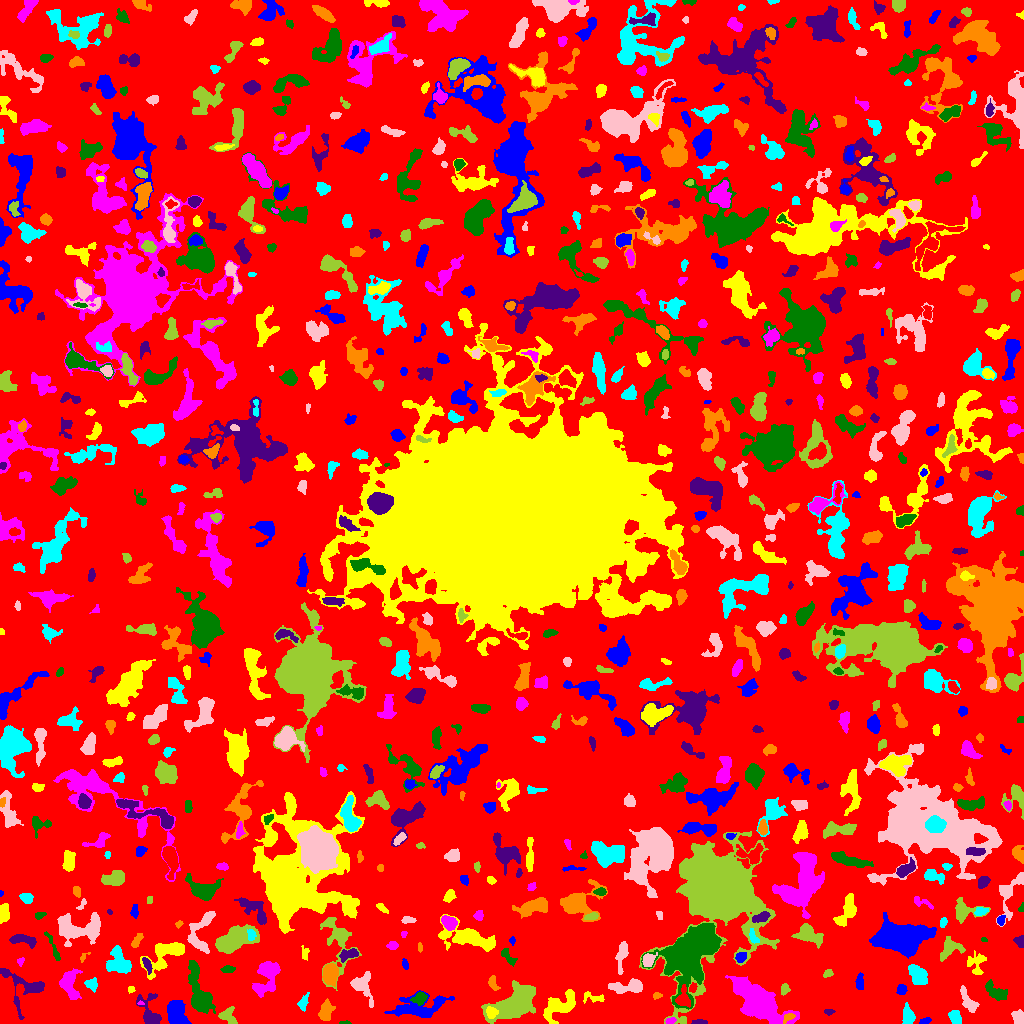

The data file committed next to this chart (first rows):
ID, X, Y, A, B, theta, total_flux, mu_max, mu_median, mu_mean, R_fwhm, R_e, R10, R90, x_start, x_end, y_start, y_end, area, greylevel
0, 518, 509.5, 303.9, 300.7, 0.5991, 1423980, 11.0, 2.0, 1.946, 67.89, 229.5, 88.45, 368.7, 0, 1023, 0, 1023, 731636, 1.946
1, 924.6, 1.949, 2.599, 1.452, 0.3129, 216.0, 9.0, 2.5, 3.176, 2.394, 2.257, 0.7979, 3.785, 919, 931, 0, 6, 68, 8.176
2, 559.4, 17.56, 9.457, 4.617, 0.5474, 1943, 10.0, 3.0, 3.612, 7.421, 6.864, 2.585, 11.01, 543, 575, 0, 34, 538, 7.612
3, 670.3, 2.62, 2.563, 1.509, 0.2697, 150.0, 4.0, 2.0, 2.381, 3.868, 2.523, 0.9772, 3.827, 665, 676, 0, 6, 63, 9.381
4, 344.6, 0.6867, 3.043, 0.7382, -0.02952, 83.0, 4.0, 2.0, 2.243, 2.877, 1.871, 0.7979, 2.821, 339, 351, 0, 3, 37, 7.243
5, 699.6, 1.24, 3.447, 1.103, -0.02489, 150.0, 5.0, 2.0, 2.143, 3.141, 2.459, 0.9772, 3.742, 691, 707, 0, 4, 70, 7.143
6, 788.3, 6.209, 3.361, 1.763, 0.5093, 153.0, 3.0, 2.0, 1.8, 3.989, 2.932, 1.262, 4.583, 783, 795, 0, 10, 85, 10.8
7, 907.5, 7.539, 4.705, 2.742, -1.443, 547.0, 7.0, 3.0, 2.763, 4.442, 4.297, 1.693, 6.747, 902, 915, 0, 21, 198, 6.763
8, 1018, 6.013, 3.318, 2.773, -1.437, 609.0, 7.0, 4.0, 4.033, 5.078, 3.827, 1.596, 5.997, 1011, 1023, 0, 14, 151, 8.033
9, 513.9, 20.06, 13.48, 6.547, 0.5637, 6896, 13.0, 6.0, 6.152, 12.59, 10.7, 4.26, 16.45, 481, 535, 0, 43, 1121, 9.152
10, 40.0, 12.84, 4.989, 2.026, 0.3563, 265.0, 4.0, 2.0, 2.227, 5.323, 3.613, 1.382, 5.293, 33, 52, 8, 19, 119, 6.227
11, 418.2, 15.63, 15.3, 5.224, 0.152, 1938, 8.0, 2.0, 2.703, 8.098, 7.919, 3.038, 12.75, 384, 454, 6, 33, 717, 6.703
12, 491, 11.26, 2.96, 2.557, -1.256, 378.0, 7.0, 3.0, 3.124, 4.029, 3.432, 1.262, 5.352, 486, 498, 5, 17, 121, 14.12
13, 757.2, 22.23, 14.27, 6.252, -0.6883, 11195, 20.0, 6.0, 7.493, 12.72, 10.91, 4.37, 17.65, 725, 799, 0, 48, 1494, 11.49
14, 199.3, 28.84, 13.78, 4.601, -1.311, 2595, 12.0, 3.0, 3.624, 6.723, 7.442, 2.706, 12.7, 188, 215, 10, 63, 716, 7.624
15, 828.8, 11.62, 2.447, 1.45, 0.02591, 93.0, 3.0, 2.0, 1.632, 3.141, 2.459, 0.9772, 3.742, 824, 835, 8, 14, 57, 6.632
16, 326, 12.91, 5.089, 2.989, 1.3, 985.0, 8.0, 4.0, 4.191, 6.676, 4.918, 1.954, 7.527, 318, 335, 3, 25, 235, 8.191
17, 955.1, 5.809, 3.604, 2.57, -1.049, 990.0, 12.0, 7.0, 6.387, 5.293, 3.909, 1.596, 5.971, 948, 961, 0, 13, 155, 9.387
18, 969, 21.09, 6.635, 2.775, -0.9859, 799.0, 9.0, 3.0, 3.343, 4.107, 4.514, 1.596, 7.548, 960, 979, 11, 38, 239, 7.343
19, 227.5, 8.154, 4.237, 3.565, -0.8829, 423.0, 5.0, 2.0, 2.147, 4.886, 4.107, 1.596, 6.507, 218, 237, 0, 17, 197, 8.147
20, 928.1, 21.67, 4.833, 1.548, -0.3294, 135.0, 3.0, 2.0, 1.709, 3.742, 2.932, 1.128, 4.514, 921, 938, 18, 27, 79, 5.709
21, 176.2, 9.974, 6.475, 3.917, -1.175, 2895, 16.0, 6.0, 6.764, 7.756, 6.232, 2.523, 9.624, 167, 191, 0, 23, 428, 10.76
22, 592.1, 25.82, 6.416, 2.644, -0.1607, 258.0, 6.0, 2.0, 1.87, 3.192, 3.613, 1.262, 5.754, 583, 604, 20, 32, 138, 5.87
23, 140.6, 20.08, 1.711, 0.9645, -0.06081, 53.0, 4.0, 2.0, 2.038, 2.326, 1.596, 0.5642, 2.459, 137, 144, 19, 23, 26, 10.04
24, 419.9, 25.53, 3.473, 2.903, 0.5262, 577.0, 8.0, 3.0, 3.747, 4.918, 3.827, 1.493, 6.077, 410, 427, 18, 32, 154, 9.747
25, 149.6, 10.63, 9.058, 4.837, -1.219, 1332, 9.0, 3.0, 3.71, 6.18, 5.754, 2.257, 9.271, 136, 161, 0, 30, 359, 7.71
26, 656.7, 27.79, 2.15, 1.558, 0.1922, 154.0, 6.0, 3.0, 2.75, 3.038, 2.185, 0.7979, 3.523, 653, 662, 24, 31, 56, 7.75
27, 303, 20.1, 3.708, 2.044, 1.245, 289.0, 6.0, 2.0, 2.294, 3.868, 3.141, 1.128, 5.441, 297, 309, 12, 31, 126, 7.294
28, 628.5, 36.76, 9.467, 2.802, 0.04728, 1271, 10.0, 3.0, 3.749, 5.944, 5.441, 2.034, 8.759, 608, 642, 30, 45, 339, 7.749
29, 784.6, 34.31, 2.733, 2.028, 1.477, 217.0, 5.0, 2.0, 2.438, 3.656, 2.985, 1.128, 4.583, 781, 790, 28, 40, 89, 6.438
30, 683.3, 24.55, 4.685, 2.959, -1.527, 983.0, 13.0, 4.0, 4.842, 4.184, 3.949, 1.596, 6.699, 675, 690, 16, 39, 203, 14.84
31, 901.1, 33.65, 2.289, 2.213, 0.7467, 111.0, 3.0, 1.0, 1.133, 3.038, 2.706, 0.9772, 4.406, 896, 907, 29, 39, 98, 6.133
32, 130.7, 34.1, 1.785, 1.637, 0.2814, 96.0, 3.0, 2.0, 2.087, 3.192, 2.185, 0.9772, 3.29, 128, 135, 30, 37, 46, 8.087
33, 267.1, 48.08, 9.166, 5.065, 1.238, 2208, 15.0, 3.0, 3.986, 4.442, 6.507, 2.257, 11.16, 252, 280, 26, 62, 554, 7.986
34, 997.1, 30.57, 5.815, 2.918, -0.592, 1104, 13.0, 3.0, 4.198, 4.107, 4.478, 1.693, 7.632, 985, 1007, 23, 44, 263, 8.198
35, 23.25, 36.9, 13.38, 9.54, -0.6201, 1775, 8.0, 3.0, 3.387, 8.098, 7.485, 2.821, 11.7, 0, 44, 4, 55, 524, 6.387
36, 493.2, 39.96, 3.721, 2.103, -1.243, 245.0, 5.0, 2.0, 2.188, 3.385, 3.29, 1.262, 5.232, 488, 500, 33, 48, 112, 6.188
37, 91.91, 39.39, 3.056, 2.543, -0.5813, 179.0, 4.0, 1.0, 1.377, 3.989, 3.141, 1.128, 5.202, 84, 97, 31, 46, 130, 7.377
38, 362, 38.06, 8.284, 5.116, -1.145, 988.0, 9.0, 2.0, 2.775, 4.26, 5.262, 1.954, 8.722, 350, 373, 16, 52, 356, 7.775
39, 827.9, 49.73, 2.593, 1.757, 0.3612, 137.0, 3.0, 2.0, 1.93, 3.7, 2.646, 1.128, 4.184, 823, 833, 46, 54, 71, 5.93
40, 879.1, 55.75, 5.169, 4.287, -1.277, 1160, 8.0, 4.0, 3.932, 7.421, 5.614, 2.257, 8.556, 870, 889, 46, 69, 295, 7.932
41, 859.9, 40.12, 3.938, 1.97, -1.526, 302.0, 5.0, 2.0, 2.496, 4.029, 3.338, 1.382, 5.293, 855, 863, 34, 51, 121, 8.496
42, 164.4, 68.99, 11.78, 5.987, 0.6692, 2648, 12.0, 4.0, 4.362, 7.506, 7.715, 2.877, 12.19, 140, 184, 44, 81, 607, 7.362
43, 69.29, 39.24, 7.624, 4.081, -1.404, 1339, 7.0, 3.0, 3.425, 7.548, 5.89, 2.459, 9.271, 59, 82, 24, 55, 391, 8.425
44, 227.4, 53.96, 3.525, 1.856, 0.04524, 185.0, 4.0, 2.0, 1.989, 4.787, 3.338, 1.262, 4.82, 220, 235, 51, 58, 93, 5.989
45, 147.5, 58.06, 4.603, 1.605, -1.197, 315.0, 5.0, 3.0, 2.89, 4.618, 3.432, 1.382, 5.109, 142, 152, 49, 66, 109, 8.89
46, 330, 49.07, 4.644, 3.074, 1.551, 1822, 16.0, 5.0, 6.114, 5.781, 4.754, 1.954, 7.756, 322, 338, 37, 60, 298, 13.11
47, 918.1, 47.95, 5.363, 3.371, -0.9081, 1085, 8.0, 3.0, 3.466, 6.747, 5.352, 2.111, 8.463, 908, 927, 39, 59, 313, 7.466
48, 622.1, 69.66, 8.118, 2.23, 1.39, 760.0, 8.0, 3.0, 3.234, 5.382, 4.583, 1.693, 7.421, 615, 628, 49, 82, 235, 7.234
49, 337.2, 82.21, 16.94, 7.678, -1.481, 1984, 7.0, 3.0, 2.966, 7.653, 8.273, 3.141, 13.07, 320, 361, 33, 106, 669, 6.966
50, 596.6, 65.4, 2.521, 1.802, 1.083, 173.0, 5.0, 1.0, 1.765, 2.877, 2.523, 0.9772, 4.37, 592, 601, 60, 71, 98, 6.765
51, 404.8, 59.31, 2.536, 1.451, -1.329, 122.0, 4.0, 2.0, 1.906, 3.432, 2.394, 0.9772, 3.827, 402, 408, 54, 65, 64, 6.906
52, 305, 69.18, 3.658, 1.246, -1.498, 65.0, 2.0, 0.0, 0.7738, 3.613, 2.257, 0.9772, 3.29, 301, 309, 63, 78, 84, 6.774
53, 20.61, 62.17, 2.154, 1.454, 1.111, 64.0, 3.0, 1.0, 1.231, 2.394, 2.111, 0.7979, 3.432, 17, 24, 57, 66, 52, 7.231
54, 507.2, 67.62, 5.359, 2.012, -0.8989, 326.0, 6.0, 2.0, 2.329, 4.107, 3.568, 1.262, 5.809, 501, 517, 57, 75, 140, 6.329
55, 348.3, 68.96, 4.997, 2.34, 0.3089, 618.0, 7.0, 4.0, 3.552, 5.528, 4.222, 1.693, 6.383, 339, 358, 61, 75, 174, 10.55
56, 83.38, 66.44, 3.304, 1.44, 0.7999, 90.0, 3.0, 2.0, 1.731, 3.09, 2.326, 0.7979, 3.613, 80, 90, 61, 71, 52, 6.731
57, 118.8, 62.54, 6.766, 4.984, -1.083, 1446, 8.0, 3.0, 3.257, 7.548, 6.308, 2.523, 10.19, 106, 131, 50, 78, 444, 7.257
58, 648.1, 63.93, 3.335, 2.536, 0.8507, 374.0, 7.0, 2.0, 2.493, 3.827, 3.478, 1.262, 5.499, 642, 657, 57, 71, 150, 11.49
59, 949.4, 75.07, 6.334, 4.161, 0.6365, 1033, 10.0, 3.0, 3.514, 5.232, 5.14, 1.954, 8.311, 940, 965, 62, 87, 294, 8.514
... 748 more rows
